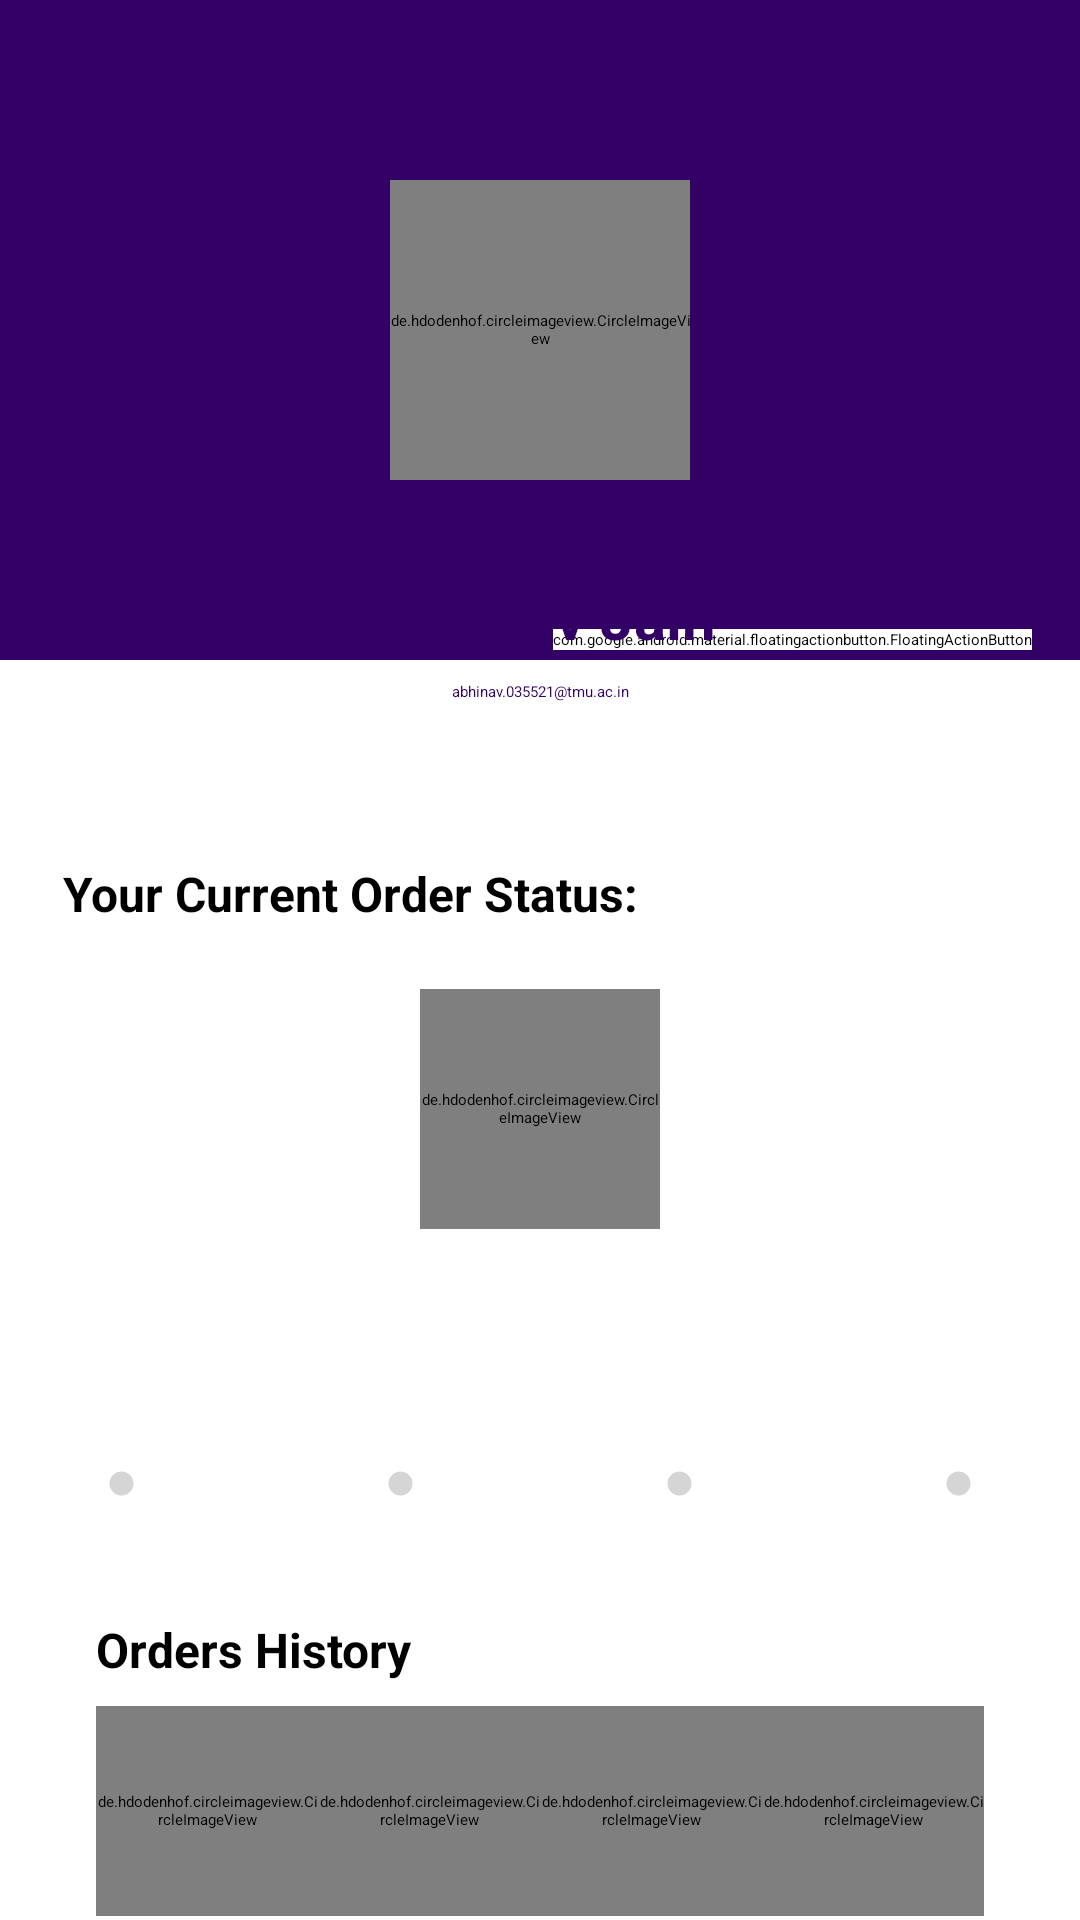

This screen was rendered from an Android layout file. Write that file and the resources it references.
<!-- AndroidManifest.xml: application theme Theme.Yourcart -->
<!-- res/layout/fragment_my_account.xml -->
<?xml version="1.0" encoding="utf-8"?>
<FrameLayout xmlns:android="http://schemas.android.com/apk/res/android"
    xmlns:tools="http://schemas.android.com/tools"
    android:layout_width="match_parent"
    android:layout_height="match_parent"
    tools:context=".MyAccountFragment">

    <androidx.core.widget.NestedScrollView
        android:layout_width="match_parent"
        android:layout_height="match_parent">

        <LinearLayout
            android:layout_width="match_parent"
            android:layout_height="wrap_content"
            android:orientation="vertical">

            <include layout="@layout/profile_data_layout"/>
            <include layout="@layout/order_status_layout"/>
            <include layout="@layout/your_recent_orders_layout"/>
            <include layout="@layout/my_addresses_layout"/>

            <Button
                android:id="@+id/my_account_sign_out_button"
                android:layout_width="match_parent"
                android:layout_height="wrap_content"
                android:layout_margin="16dp"
                android:background="@color/primary"
                android:text="SIGN OUT"
                android:textColor="@color/white"
                android:textStyle="bold" />

        </LinearLayout>
    </androidx.core.widget.NestedScrollView>
</FrameLayout>
<!-- res/layout/profile_data_layout.xml (included above) -->
<?xml version="1.0" encoding="utf-8"?>
<androidx.constraintlayout.widget.ConstraintLayout xmlns:android="http://schemas.android.com/apk/res/android"
    xmlns:app="http://schemas.android.com/apk/res-auto"
    xmlns:tools="http://schemas.android.com/tools"
    android:layout_width="match_parent"
    android:layout_height="wrap_content">

    <LinearLayout
        android:id="@+id/linearLayout6"
        android:layout_width="0dp"
        android:layout_height="220dp"
        android:background="@color/primary"
        android:orientation="horizontal"
        app:layout_constraintEnd_toEndOf="parent"
        app:layout_constraintStart_toStartOf="parent"
        app:layout_constraintTop_toTopOf="parent" />

    <de.hdodenhof.circleimageview.CircleImageView
        android:id="@+id/my_account_profile_image"
        android:layout_width="100dp"
        android:layout_height="100dp"
        android:elevation="6dp"
        android:src="@mipmap/userplaceholder"
        app:civ_border_color="@color/white"
        app:civ_border_width="5dp"
        app:layout_constraintBottom_toBottomOf="@+id/linearLayout6"
        app:layout_constraintEnd_toEndOf="parent"
        app:layout_constraintStart_toStartOf="@+id/linearLayout6"
        app:layout_constraintTop_toTopOf="@+id/linearLayout6" />

    <LinearLayout
        android:id="@+id/linearLayout7"
        android:layout_width="wrap_content"
        android:layout_height="wrap_content"
        android:layout_marginTop="16dp"
        android:layout_marginBottom="16dp"
        android:background="@drawable/slider_background"
        android:elevation="6dp"
        android:orientation="vertical"
        android:padding="16dp"
        app:layout_constraintBottom_toBottomOf="parent"
        app:layout_constraintEnd_toEndOf="parent"
        app:layout_constraintStart_toStartOf="parent"
        app:layout_constraintTop_toBottomOf="@+id/my_account_profile_image">

        <TextView
            android:id="@+id/my_account_user_fullname"
            android:layout_width="match_parent"
            android:layout_height="wrap_content"
            android:layout_marginBottom="8dp"
            android:text="Abhinav Jain"
            android:textAlignment="center"
            android:textColor="@color/primary"
            android:textSize="20sp"
            android:textStyle="bold" />

        <TextView
            android:id="@+id/my_account_user_email"
            android:layout_width="match_parent"
            android:layout_height="wrap_content"
            android:text="abhinav.035521@tmu.ac.in"
            android:textAlignment="center"
            android:textColor="@color/primary" />
    </LinearLayout>

    <com.google.android.material.floatingactionbutton.FloatingActionButton
        android:id="@+id/my_acccount_settings_button"
        android:layout_width="wrap_content"
        android:layout_height="wrap_content"
        android:layout_marginEnd="16dp"
        android:clickable="true"
        android:src="@mipmap/settingsicon"
        android:backgroundTint="@color/white"
        android:tint="@color/primary"
        app:layout_constraintBottom_toBottomOf="@+id/linearLayout7"
        app:layout_constraintEnd_toEndOf="parent"
        app:layout_constraintTop_toTopOf="@+id/linearLayout7" />
</androidx.constraintlayout.widget.ConstraintLayout>
<!-- res/layout/order_status_layout.xml (included above) -->
<?xml version="1.0" encoding="utf-8"?>
<androidx.constraintlayout.widget.ConstraintLayout xmlns:android="http://schemas.android.com/apk/res/android"
    xmlns:app="http://schemas.android.com/apk/res-auto"
    xmlns:tools="http://schemas.android.com/tools"
    android:layout_width="match_parent"
    android:layout_height="wrap_content">

    <TextView
        android:id="@+id/textView8"
        android:layout_width="wrap_content"
        android:layout_height="wrap_content"
        android:layout_marginStart="16dp"
        android:layout_marginTop="16dp"
        android:background="@drawable/slider_background"
        android:elevation="3dp"
        android:padding="5dp"
        android:text="Your Current Order Status:"
        android:textColor="@color/black"
        android:textSize="16sp"
        android:textStyle="bold"
        app:layout_constraintStart_toStartOf="parent"
        app:layout_constraintTop_toTopOf="parent" />

    <de.hdodenhof.circleimageview.CircleImageView
        android:id="@+id/my_account_current_order_product_image"
        android:layout_width="80dp"
        android:layout_height="80dp"
        android:layout_marginStart="16dp"
        android:layout_marginTop="16dp"
        android:layout_marginEnd="16dp"
        android:elevation="3dp"
        android:src="@mipmap/productplaceholder"
        app:civ_border_color="@color/primary"
        app:civ_border_width="5dp"
        app:layout_constraintEnd_toEndOf="parent"
        app:layout_constraintStart_toStartOf="parent"
        app:layout_constraintTop_toBottomOf="@+id/textView8" />

    <TextView
        android:id="@+id/my_account_current_order_status"
        android:layout_width="wrap_content"
        android:layout_height="wrap_content"
        android:layout_marginStart="16dp"
        android:layout_marginTop="16dp"
        android:layout_marginEnd="16dp"
        android:background="@drawable/slider_background"
        android:backgroundTint="@color/primary"
        android:elevation="3dp"
        android:padding="8dp"
        android:text="Out for Delivery"
        android:textColor="@color/white"
        android:textSize="18sp"
        android:textStyle="bold"
        app:layout_constraintEnd_toEndOf="parent"
        app:layout_constraintStart_toStartOf="parent"
        app:layout_constraintTop_toBottomOf="@+id/my_account_current_order_product_image" />

    <LinearLayout
        android:layout_width="0dp"
        android:layout_height="wrap_content"
        android:layout_marginStart="16dp"
        android:layout_marginTop="16dp"
        android:layout_marginEnd="16dp"
        android:layout_marginBottom="16dp"
        android:background="@drawable/slider_background"
        android:elevation="3dp"
        android:orientation="horizontal"
        android:padding="5dp"
        app:layout_constraintBottom_toBottomOf="parent"
        app:layout_constraintEnd_toEndOf="parent"
        app:layout_constraintStart_toStartOf="parent"
        app:layout_constraintTop_toBottomOf="@+id/my_account_current_order_status">

        <ImageView
            android:id="@+id/order_status_ordered_indicator"
            android:layout_width="15dp"
            android:layout_height="15dp"
            android:src="@drawable/selected_dot"
            android:tint="@color/colorGrey"
            android:translationX="12dp" />

        <ProgressBar
            android:id="@+id/ordered_packed_progress_bar"
            style="?android:attr/progressBarStyleHorizontal"
            android:layout_width="wrap_content"
            android:layout_height="wrap_content"
            android:layout_weight="1"
            android:progressBackgroundTint="@color/colorGrey"
            android:progress="0"
            android:progressTint="@color/successGreen"
            android:translationX="8dp" />

        <ImageView
            android:id="@+id/order_status_packed_indicator"
            android:layout_width="15dp"
            android:layout_height="15dp"
            android:src="@drawable/selected_dot"
            android:tint="@color/colorGrey"
            android:translationX="4dp" />

        <ProgressBar
            android:id="@+id/packed_shipped_progress_bar"
            style="?android:attr/progressBarStyleHorizontal"
            android:layout_width="wrap_content"
            android:layout_height="wrap_content"
            android:layout_weight="1"
            android:progressBackgroundTint="@color/colorGrey"
            android:progress="0"
            android:progressTint="@color/successGreen" />

        <ImageView
            android:id="@+id/order_status_shipped_indicator"
            android:layout_width="15dp"
            android:layout_height="15dp"
            android:src="@drawable/selected_dot"
            android:tint="@color/colorGrey"
            android:translationX="-4dp" />

        <ProgressBar
            android:id="@+id/shipped_delivered_progress_bar"
            style="?android:attr/progressBarStyleHorizontal"
            android:layout_width="wrap_content"
            android:layout_height="wrap_content"
            android:layout_weight="1"
            android:progressBackgroundTint="@color/colorGrey"
            android:progress="0"
            android:progressTint="@color/successGreen"
            android:translationX="-8dp" />

        <ImageView
            android:id="@+id/order_status_delivered_indicator"
            android:layout_width="15dp"
            android:layout_height="15dp"
            android:src="@drawable/selected_dot"
            android:tint="@color/colorGrey"
            android:translationX="-12dp" />


    </LinearLayout>

</androidx.constraintlayout.widget.ConstraintLayout>
<!-- res/layout/your_recent_orders_layout.xml (included above) -->
<?xml version="1.0" encoding="utf-8"?>
<androidx.constraintlayout.widget.ConstraintLayout xmlns:android="http://schemas.android.com/apk/res/android"
    xmlns:app="http://schemas.android.com/apk/res-auto"
    xmlns:tools="http://schemas.android.com/tools"
    android:background="@drawable/slider_background"
    android:layout_marginStart="16dp"
    android:layout_marginEnd="16dp"
    android:elevation="3dp"
    android:layout_width="match_parent"
    android:layout_height="wrap_content">

    <TextView
        android:id="@+id/textView10"
        android:layout_width="wrap_content"
        android:layout_height="wrap_content"
        android:layout_marginStart="16dp"
        android:layout_marginTop="16dp"
        android:text="Orders History"
        android:textSize="16sp"
        android:textColor="@color/black"
        android:textStyle="bold"
        app:layout_constraintStart_toStartOf="parent"
        app:layout_constraintTop_toTopOf="parent" />

    <LinearLayout
        android:id="@+id/order_history_linear_layout"
        android:layout_width="0dp"
        android:layout_height="wrap_content"
        android:layout_marginStart="16dp"
        android:layout_marginTop="8dp"
        android:layout_marginEnd="16dp"
        android:layout_marginBottom="16dp"
        android:orientation="horizontal"
        app:layout_constraintBottom_toBottomOf="parent"
        app:layout_constraintEnd_toEndOf="parent"
        app:layout_constraintStart_toStartOf="parent"
        app:layout_constraintTop_toBottomOf="@+id/textView10">

        <de.hdodenhof.circleimageview.CircleImageView
            android:layout_width="70dp"
            android:layout_height="70dp"
            android:layout_weight="1"
            android:src="@mipmap/productplaceholder"
            app:civ_border_color="@color/primary"
            app:civ_border_width="4dp" />

        <de.hdodenhof.circleimageview.CircleImageView
            android:layout_width="70dp"
            android:layout_height="70dp"
            android:layout_weight="1"
            android:src="@mipmap/productplaceholder"
            app:civ_border_color="@color/primary"
            app:civ_border_width="4dp" />

        <de.hdodenhof.circleimageview.CircleImageView
            android:layout_width="70dp"
            android:layout_height="70dp"
            android:layout_weight="1"
            android:src="@mipmap/productplaceholder"
            app:civ_border_color="@color/primary"
            app:civ_border_width="4dp" />

        <de.hdodenhof.circleimageview.CircleImageView
            android:layout_width="70dp"
            android:layout_height="70dp"
            android:layout_weight="1"
            android:src="@mipmap/productplaceholder"
            app:civ_border_color="@color/primary"
            app:civ_border_width="4dp" />

    </LinearLayout>
</androidx.constraintlayout.widget.ConstraintLayout>
<!-- res/layout/my_addresses_layout.xml (included above) -->
<?xml version="1.0" encoding="utf-8"?>
<androidx.constraintlayout.widget.ConstraintLayout xmlns:android="http://schemas.android.com/apk/res/android"
    xmlns:app="http://schemas.android.com/apk/res-auto"
    xmlns:tools="http://schemas.android.com/tools"
    android:background="@drawable/slider_background"
    android:elevation="3dp"
    android:layout_margin="16dp"
    android:layout_width="match_parent"
    android:layout_height="wrap_content">

    <TextView
        android:id="@+id/textView12"
        android:layout_width="wrap_content"
        android:layout_height="wrap_content"
        android:layout_marginStart="16dp"
        android:layout_marginTop="16dp"
        android:text="My Addresses"
        android:textSize="16sp"
        android:textStyle="bold"
        android:textColor="@color/black"
        app:layout_constraintStart_toStartOf="parent"
        app:layout_constraintTop_toTopOf="parent" />

    <Button
        android:id="@+id/view_all_addresses_button"
        android:layout_width="wrap_content"
        android:layout_height="wrap_content"
        android:text="View All"
        android:stateListAnimator="@null"
        android:textColor="@color/primary"
        android:backgroundTint="@color/white"
        app:layout_constraintEnd_toEndOf="parent"
        app:layout_constraintTop_toTopOf="parent" />

    <TextView
        android:id="@+id/my_account_address_fullname"
        android:layout_width="wrap_content"
        android:layout_height="wrap_content"
        android:layout_marginStart="16dp"
        android:layout_marginTop="16dp"
        android:text="Fullname"
        android:textColor="@color/black"
        android:textStyle="bold"
        app:layout_constraintStart_toStartOf="parent"
        app:layout_constraintTop_toBottomOf="@+id/textView12" />

    <TextView
        android:id="@+id/my_account_address"
        android:layout_width="0dp"
        android:layout_height="wrap_content"
        android:layout_marginStart="16dp"
        android:layout_marginTop="16dp"
        android:layout_marginEnd="16dp"
        android:text="Address"
        android:textColor="@color/black"
        app:layout_constraintEnd_toEndOf="parent"
        app:layout_constraintStart_toStartOf="parent"
        app:layout_constraintTop_toBottomOf="@+id/my_account_address_fullname" />

    <TextView
        android:id="@+id/my_account_address_pincode"
        android:layout_width="wrap_content"
        android:layout_height="wrap_content"
        android:layout_marginStart="16dp"
        android:layout_marginTop="8dp"
        android:layout_marginBottom="16dp"
        android:text="Pincode"
        android:textColor="@color/black"
        android:textSize="12sp"
        android:textStyle="bold"
        app:layout_constraintBottom_toBottomOf="parent"
        app:layout_constraintStart_toStartOf="parent"
        app:layout_constraintTop_toBottomOf="@+id/my_account_address" />
</androidx.constraintlayout.widget.ConstraintLayout>
<!-- resources referenced by this layout -->
<resources>
  <color name="black">#000000</color>
  <color name="colorGrey">#D5D5D5</color>
  <color name="primary">#330066</color>
  <color name="successGreen">#727811</color>
  <color name="white">#FFFFFF</color>
  <!-- drawable selected_dot (drawable) -->
  <?xml version="1.0" encoding="utf-8"?>
  <layer-list xmlns:android="http://schemas.android.com/apk/res/android">
      <item>
          <shape android:shape="ring"
              android:innerRadius="0dp"
              android:thickness="4dp"
              android:useLevel="false">
              <solid android:color="@color/primary"/>
          </shape>
      </item>
  </layer-list>
  <!-- mipmap productplaceholder: png bitmap (mipmap-hdpi, 41396 bytes) -->
  <!-- mipmap settingsicon: png bitmap (mipmap-hdpi, 2086 bytes) -->
  <!-- mipmap userplaceholder: png bitmap (mipmap-hdpi, 9455 bytes) -->
  <style name="Theme.Yourcart" parent="Base.Theme.Yourcart" />
  <style name="Base.Theme.Yourcart" parent="Theme.Material3.DayNight.NoActionBar">
          
          
      </style>
</resources>
